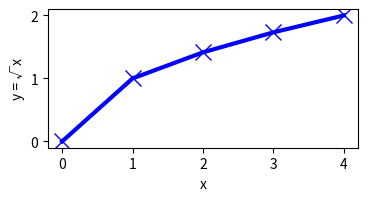
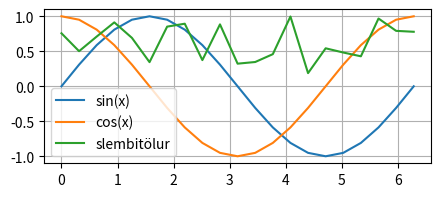
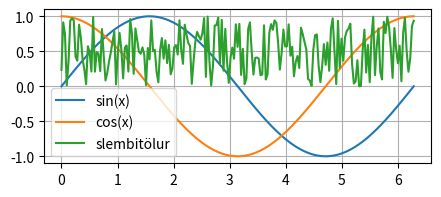
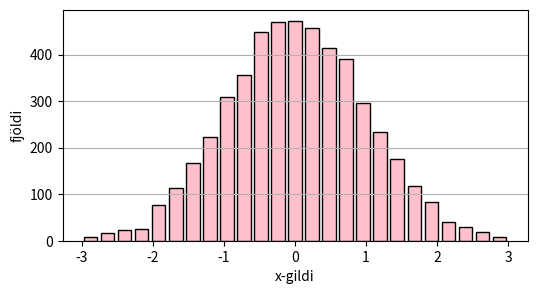
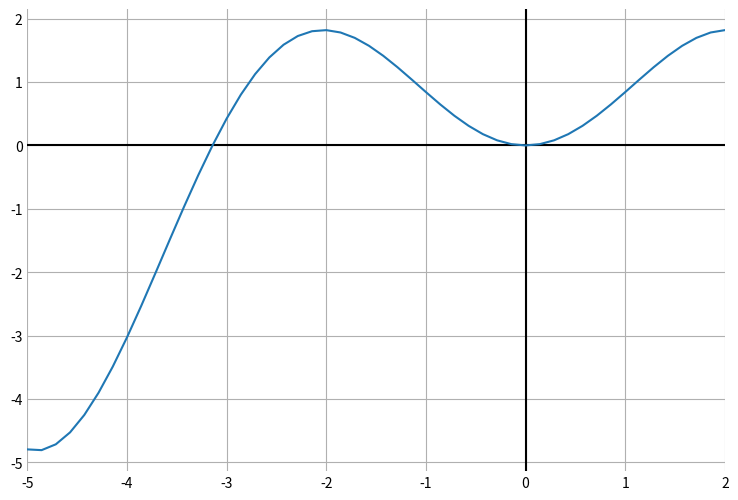
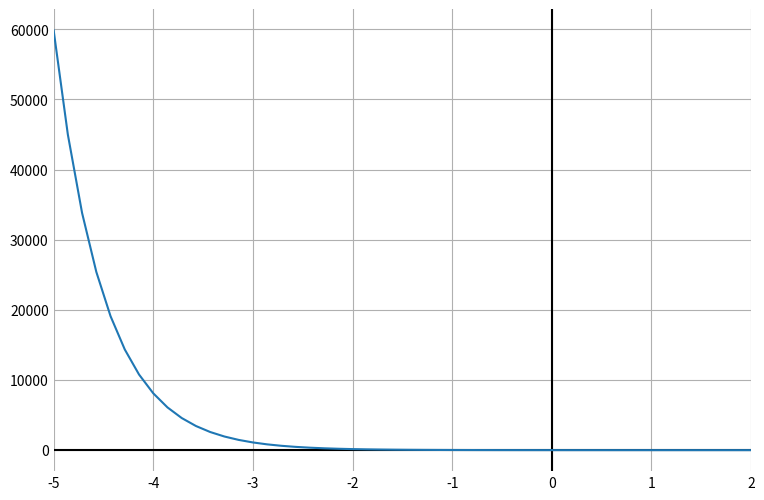

Python code for these plots, in order: (Note: this script raises an exception after producing the figures.)
# -*- coding: utf-8 -*-
"""T5.ipynb

Automatically generated by Colab.

Original file is located at
    https://colab.research.google.com/drive/1ChaktfGh2SmVlASaNaPBC8BBk5hrPObi

TÍMADÆMI 5

***

9.5.1  Dæmi um plot
***

Æfing: Stikar í plot
***
"""

from math import sqrt
import matplotlib.pyplot as plt

x = range(5)
y = [sqrt(t) for t in x]
plt.figure(figsize=(4, 1.8), dpi=120)
plt.plot(x, y, lw=3, ls='-', c='b', marker='x', ms=12)
plt.xlabel('x')
plt.ylabel('y = √x')
plt.show()

"""9.5.2  Dæmi um legend
***

Æfing:  Prófið svo að bæta við cos(x) með tilheyrandi label
***
"""

from math import pi, sin, cos
from random import random
t = [k*2*pi/20 for k in range(21)]
s = [sin(x) for x in t]
c = [cos(x) for x in t]
y = [random() for k in range(21)]
plt.figure(figsize=(5,2))
plt.plot(t, s, label='sin(x)')
plt.plot(t, c, label='cos(x)')
plt.plot(t, y, label='slembitölur')
plt.grid(True)
plt.legend();

"""Prófið líka að fjölga punktunum (það þarf að breyta bæði 20 og 21 í stærri tölur).
***
"""

from math import pi, sin, cos
from random import random
t = [k*2*pi/200 for k in range(201)]
s = [sin(x) for x in t]
c = [cos(x) for x in t]
y = [random() for k in range(201)]
plt.figure(figsize=(5,2))
plt.plot(t, s, label='sin(x)')
plt.plot(t, c, label='cos(x)')
plt.plot(t, y, label='slembitölur')
plt.grid(True)
plt.legend();

"""KAFLI 9.5.3
***

Æfing: Súlurit
***
"""

from random import gauss

x = [gauss(0,1) for i in range(5000)]

plt.figure(figsize = (6,3))
plt.hist(x, bins=25, range=(-3,3), rwidth=0.8, color='pink', ec='k');
plt.xlabel('x-gildi');
plt.ylabel('fjöldi');
plt.grid(True, axis='y')

"""KAFLI 9.6.4
***

X SIN X
"""

import numpy as np
import matplotlib.pyplot as plt

(a,b) = (-5, 2)
x = np.linspace(a,b)
plt.figure(figsize=(9,6))
plt.grid(True)
plt.axvline(color='k')
plt.axhline(color='k')
plt.box(False)
plt.plot(x, x * np.sin(x))
plt.xlim([a,b])
plt.tick_params(length=0)
plt.show()

"""𝑒−2𝑥+1
***
"""

from numpy import linspace
import matplotlib.pyplot as plt

(a,b) = (-5,2)
x = linspace(a,b)
plt.figure(figsize=(9,6))
plt.grid(True)
plt.axvline(c='k')
plt.axhline(c='k')
plt.box(False)
plt.plot(x, [np.exp(-2 * t + 1) for t in x])
plt.xlim([a,b])
plt.tick_params(length=0)
plt.show()

"""17  Dálkar í CSV-skrá
***
"""

with open("malmar.txt") as f:
    next(f)

    gogn = [(row.split()[0], float(row.split()[1])) for row in f]

print([f"{nafn} {thyngd}" for nafn, thyngd in gogn])
